Run: headless pygame with SDL's dummy video driver; simulated clock (each Clock.tick advances the game by its frame time, no real sleeping); random seed 0; keys injected as events and as key.get_pressed() state; no mouse input.
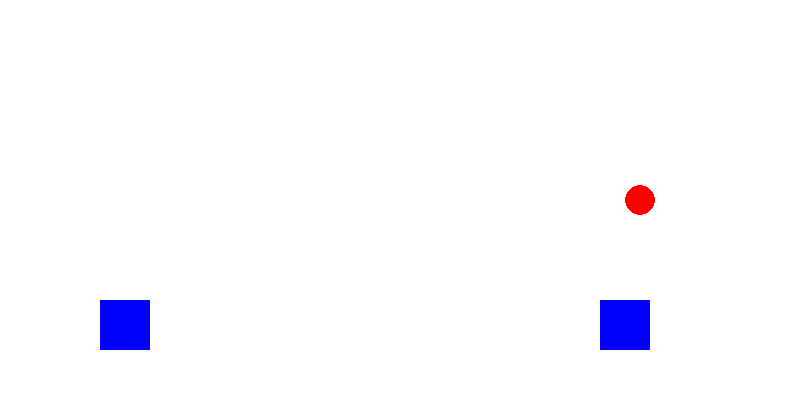
Frame 1 of 4 · flips 1–60 · no input
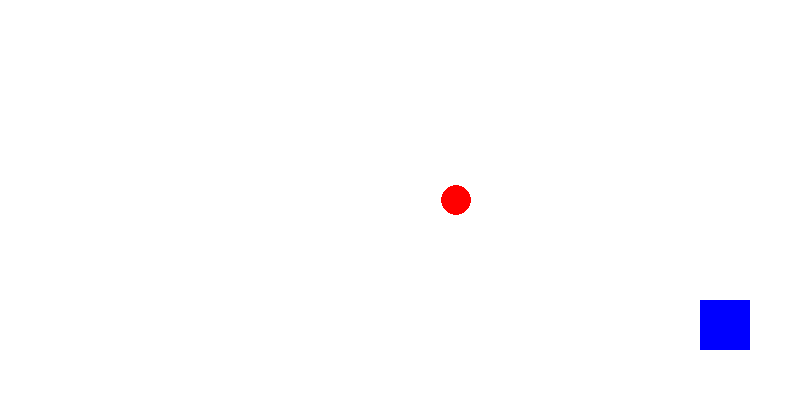
Frame 2 of 4 · flips 61–180 · tapped SPACE, RETURN · held RIGHT (→), D
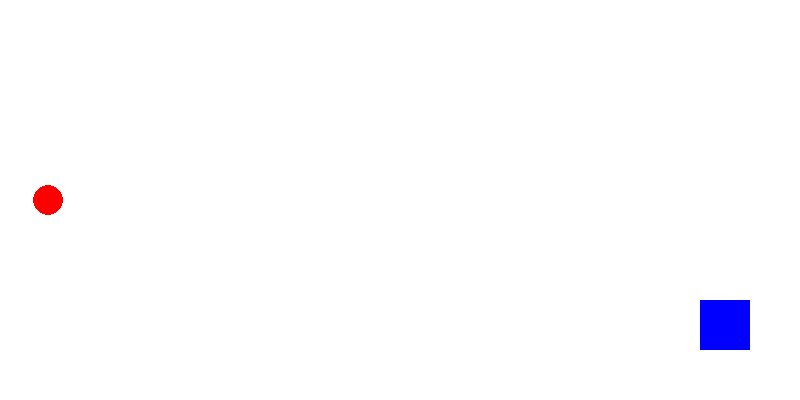
Frame 3 of 4 · flips 181–300 · held DOWN (↓), S
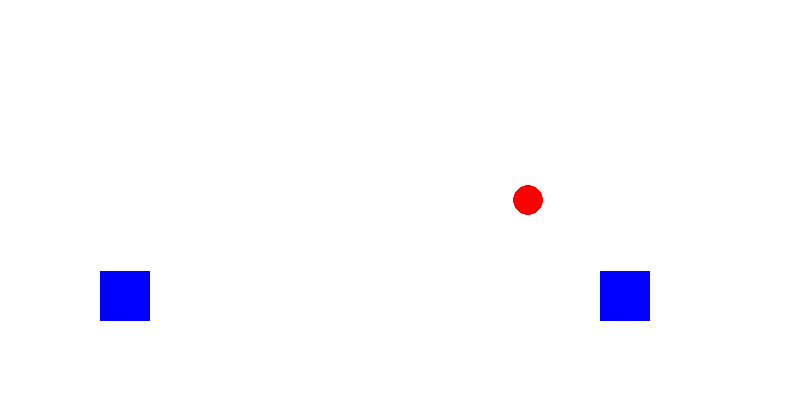
Frame 4 of 4 · flips 301–420 · held LEFT (←), A, UP (↑), W

The pygame program that drew these frames:

import pygame
import sys

# Inicialización
pygame.init()

# Pantalla
WIDTH, HEIGHT = 800, 400
screen = pygame.display.set_mode((WIDTH, HEIGHT))
pygame.display.set_caption("Juego con Pelota")

# Colores
WHITE = (255, 255, 255)
BLUE = (0, 0, 255)
RED = (255, 0, 0)

# FPS
clock = pygame.time.Clock()

# Constantes
PLAYER_SIZE = 50
GROUND_Y = 300
GRAVITY = 0.5

# Jugadores
def crear_jugador(x):
    return {"x": x, "y": GROUND_Y, "vel": 5, "is_jumping": False, "jump_vel": 10}

p1 = crear_jugador(100)
p2 = crear_jugador(600)

# Pelota
ball = {"x": WIDTH // 2, "y": HEIGHT // 2, "radius": 15, "vel_x": 4, "vel_y": 0}

# Función para movimiento
def mover_jugador(jugador, izq, der, salto, keys):
    if keys[izq]:
        jugador["x"] -= jugador["vel"]
    if keys[der]:
        jugador["x"] += jugador["vel"]
    if keys[salto] and not jugador["is_jumping"]:
        jugador["is_jumping"] = True
        jugador["jump_vel"] = 10

# Función para saltos
def actualizar_salto(jugador):
    if jugador["is_jumping"]:
        jugador["y"] -= jugador["jump_vel"]
        jugador["jump_vel"] -= GRAVITY
        if jugador["y"] >= GROUND_Y:
            jugador["y"] = GROUND_Y
            jugador["is_jumping"] = False

# Función para colisiones con jugadores
def verificar_colision(jugador, pelota):
    jugador_rect = pygame.Rect(jugador["x"], jugador["y"], PLAYER_SIZE, PLAYER_SIZE)
    pelota_rect = pygame.Rect(pelota["x"] - pelota["radius"], pelota["y"] - pelota["radius"],
                              pelota["radius"] * 2, pelota["radius"] * 2)
    if jugador_rect.colliderect(pelota_rect):
        # Rebotar dependiendo de dirección
        if pelota["vel_x"] > 0 and pelota["x"] < jugador["x"]:
            pelota["vel_x"] *= -1
        elif pelota["vel_x"] < 0 and pelota["x"] > jugador["x"]:
            pelota["vel_x"] *= -1

        # Rebote vertical mínimo para que no se quede pegada
        pelota["vel_y"] = -3

# Bucle principal
while True:
    screen.fill(WHITE)

    for event in pygame.event.get():
        if event.type == pygame.QUIT:
            pygame.quit()
            sys.exit()

    keys = pygame.key.get_pressed()

    mover_jugador(p2, pygame.K_LEFT, pygame.K_RIGHT, pygame.K_UP, keys)
    mover_jugador(p1, pygame.K_a, pygame.K_d, pygame.K_w, keys)

    actualizar_salto(p1)
    actualizar_salto(p2)

    # Movimiento de la pelota
    ball["x"] += ball["vel_x"]
    ball["y"] += ball["vel_y"]

    # Rebote en bordes
    if ball["x"] - ball["radius"] <= 0 or ball["x"] + ball["radius"] >= WIDTH:
        ball["vel_x"] *= -1
    if ball["y"] - ball["radius"] <= 0 or ball["y"] + ball["radius"] >= HEIGHT:
        ball["vel_y"] *= -1

    # Colisiones con jugadores
    verificar_colision(p1, ball)
    verificar_colision(p2, ball)

    # Dibujar jugadores y pelota
    pygame.draw.rect(screen, BLUE, (p1["x"], p1["y"], PLAYER_SIZE, PLAYER_SIZE))
    pygame.draw.rect(screen, BLUE, (p2["x"], p2["y"], PLAYER_SIZE, PLAYER_SIZE))
    pygame.draw.circle(screen, RED, (int(ball["x"]), int(ball["y"])), ball["radius"])

    pygame.display.update()
    clock.tick(60)
